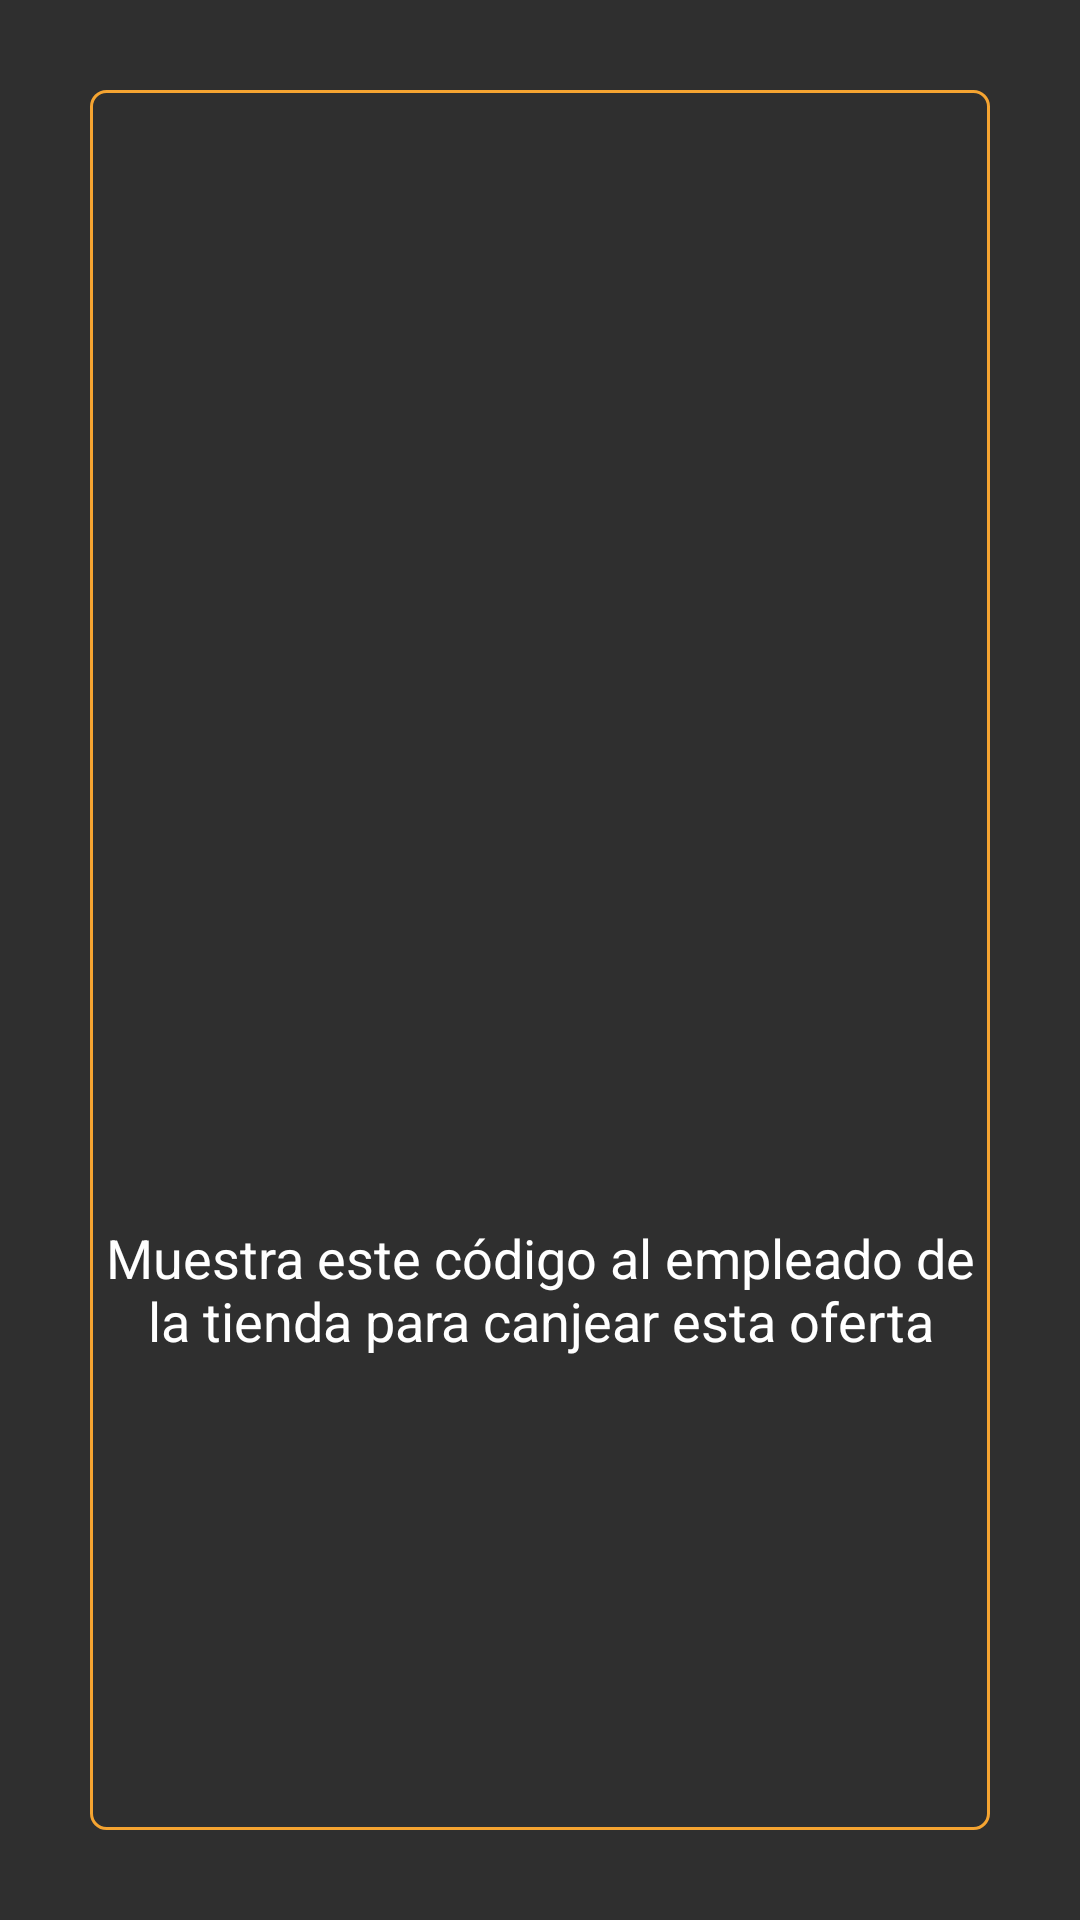

Reconstruct the res/layout file that produces this screen, plus the resources it refers to.
<!-- AndroidManifest.xml: application theme AppTheme -->
<!-- res/layout/qr_code_overlay.xml -->
<?xml version="1.0" encoding="utf-8"?>
<layout xmlns:android="http://schemas.android.com/apk/res/android"
    xmlns:app="http://schemas.android.com/apk/res-auto"
    xmlns:tools="http://schemas.android.com/tools">
    <FrameLayout
        android:layout_width="match_parent"
        android:layout_height="match_parent"
        android:background="@color/darkGray">

        <android.support.constraint.ConstraintLayout
            android:id="@+id/qr_container"
            android:layout_width="match_parent"
            android:layout_height="match_parent"
            android:layout_margin="30dp"
            android:background="@drawable/qr_accent_border">

            <ImageView
                android:id="@+id/btn_hide_qr_code"
                android:layout_width="wrap_content"
                android:layout_height="wrap_content"
                android:src="@drawable/ic_close_black_24dp"
                android:tint="@color/white"
                app:layout_constraintLeft_toRightOf="parent"
                app:layout_constraintTop_toTopOf="parent"
                android:layout_marginTop="16dp"
                android:layout_marginStart="16dp" />

            <TextView
                android:id="@+id/qr_code_offer_description"
                android:layout_width="0dp"
                android:layout_height="wrap_content"
                tools:text="Offer description"
                android:textAlignment="center"
                android:textColor="@color/white"
                android:layout_marginBottom="20dp"
                app:layout_constraintBottom_toTopOf="@+id/qr_code"
                app:layout_constraintLeft_toLeftOf="parent"
                app:layout_constraintRight_toRightOf="parent"
                android:layout_marginStart="8dp"
                android:layout_marginEnd="8dp" />

            <ImageView
                android:id="@+id/qr_code"
                android:layout_width="150dp"
                android:layout_height="150dp"
                android:layout_gravity="center"
                tools:src="@mipmap/getter_logo"
                app:layout_constraintTop_toTopOf="parent"
                app:layout_constraintLeft_toLeftOf="parent"
                app:layout_constraintRight_toRightOf="parent"
                app:layout_constraintBottom_toBottomOf="parent"/>

            <TextView
                android:layout_width="0dp"
                android:layout_height="wrap_content"
                android:textSize="18sp"
                android:textAlignment="center"
                android:textColor="@color/white"
                android:text="@string/show_offer_qr_code"
                app:layout_constraintLeft_toLeftOf="parent"
                app:layout_constraintRight_toRightOf="parent"
                android:layout_marginTop="12dp"
                app:layout_constraintTop_toBottomOf="@+id/qr_code" />
        </android.support.constraint.ConstraintLayout>
    </FrameLayout>
</layout>
<!-- resources referenced by this layout -->
<resources>
  <color name="darkGray">#2f2f2f</color>
  <color name="white">#FFFFFF</color>
  <!-- drawable qr_accent_border (drawable) -->
  <?xml version="1.0" encoding="utf-8"?>
  <shape
      xmlns:android="http://schemas.android.com/apk/res/android">
  
      <stroke android:width="1dp" android:color="@color/mainLogoColor"/>
      <solid android:color="@color/darkGray"/>
      <padding
          android:top="1dp"
          android:right="1dp"
          android:bottom="1dp"
          android:left="1dp"/>
      <corners
          android:bottomLeftRadius="5dp"
          android:bottomRightRadius="5dp"
          android:topLeftRadius="5dp"
          android:topRightRadius="5dp"/>
  </shape>
  <!-- mipmap getter_logo: png bitmap (drawable, 26731 bytes) -->
  <string name="show_offer_qr_code">Muestra este código al empleado de la tienda para canjear esta oferta</string>
  <style name="AppTheme" parent="Theme.AppCompat.Light.NoActionBar">
          
          <item name="colorPrimary">@color/colorPrimary</item>
          <item name="colorPrimaryDark">@color/colorPrimaryDark</item>
          <item name="colorAccent">@color/colorAccent</item>
          <item name="android:actionMenuTextColor">@color/white</item>
      </style>
  <color name="mainLogoColor">#F5A431</color>
  <color name="colorPrimary">#EF5C4E</color>
  <color name="colorPrimaryDark">#d84436</color>
  <color name="colorAccent">#FFFFFF</color>
</resources>
